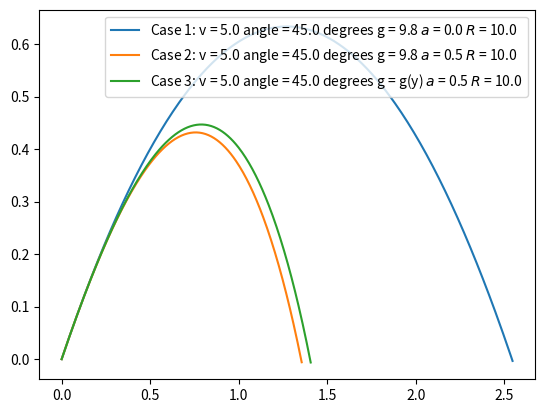

The matplotlib source for this figure:
# -*- coding: utf-8 -*-
"""
Created on Mon Sep 16 21:55:37 2019

PHYS 639 >>> Assignments >>> Week 5 >>> ODE II
HUYNH LAM

"""
#%%===================================================================================================================================================
#=====================================================================================================================================================
#=========== Week 5 >> Solve a differential equation describing motion of a projectile launched with some initial velocity and angle. ================
#=========== You have to find x(t), y(t), and plot the trajectories.                                                                  ================
#=========== (T1) Solve a simple projectile motion without air resistance and constant g.                                             ================
#=========== (T1-T3) Add air resistance term that's proportional to the velocity squared.                                             ================
#=========== (T1-T3) Account for the fact that g changes with the elevation (1/R2).                                                   ================
#=========== Do the results change in the expected way when you change initial conditions and parameters?)                            ================
#=====================================================================================================================================================
#=====================================================================================================================================================

# Import libraries
import numpy as np #math library
import matplotlib.pyplot as plt # Plotting library

#==============================================================================================================================
# Function to solve second order ODE 
# It takes in the intial conditions
##### (x0,f0), the upper limit of the range you want to solve your ODE (high),
##### Initial time t0        ##### Initial positions x0, y0         ##### Initial velocity v     ##### Launch angle in degrees "angle"
##### Final time tf          ##### Number of steps Nsteps           ##### Base line (landscape) "y_base"
# It gives out the positions as function of time (t,x,y)
#==============================================================================================================================
def projectile_trajectories(t0, x0, y0, v, angle, tf, Nsteps, ax, ay, y_base):
    # Initialize array with discrete values of time
    t = np.linspace(t0,tf,Nsteps)
    # Initialize array to store the solution of f(x,y)
    x = np.zeros(len(t))
    y = np.zeros(len(t))
    # step size
    dt = (tf - t0)/Nsteps
    # First value of (x,y,vx,vy) is the initial condition
    x[0] = x0
    y[0] = y0
    # Angle from degrees to radiants
    angle = angle/180*np.pi
    vx = v*np.cos(angle)
    vy = v*np.sin(angle)
    # Loop to calculate velocity from acceleration
    # and from acceleration to location
    for i in range(1,Nsteps):
        if y[i-1] >= y_base:
            vx = vx + ax(x[i-1], v, vx)*dt
            vy = vy + ay(y[i-1], v, vy)*dt
            v = np.sqrt(vx**2+vy**2)
            x[i] = x[i-1] + vx*dt
            y[i] = y[i-1] + vy*dt
        else:
            x[i] = x[i-1]
            y[i] = y[i-1]
    return t, x, y  
#==============================================================================================================================
# Initial conditions
# consider gravity to be a constant
g = 9.8
# drag coefficient
a = 0.5
# Initial time
t0 = 0
# Final time
tf = 25
# Initial positions
x0 = 0
y0 = 0
# Initial velocity
v = 5
# Launch angle
angle = 45
# Number of steps
Nsteps = 10000
# Base line (landscape)
base = 0
# Earth's radius
R = 10
#==============================================================================================================================
# Acceleration as a function of velocity (v) and y
# Case 1: Simple projectile motion without air resistance and constant g
def ay1(y,v,vy):
    return -g
def ax1(x,v,vx):
    return 0
# Case 2: Add air resistance term that's proportional to the velocity squared.
def ay2(y,v,vy):
    return - g - a*v*vy
def ax2(x,v,vx):
    return - a*v*vx
# Case 3: Account for the fact that g changes with the elevation (1/R^2).
def ay3(y,v,vy):
    return - g*R**2/(R+y)**2 - a*v*vy
def ax3(x,v,vx):
    return - a*v*vx
#==============================================================================================================================
t1,x1,y1 = projectile_trajectories(t0, x0, y0, v, angle, tf, Nsteps, ax1, ay1, base)
plt.plot(x1, y1, label = 'Case 1: v = %.1f angle = %.1f degrees g = %.1f $a$ = %.1f $R$ = %.1f' %(v,angle,g,0,R))

t2,x2,y2 = projectile_trajectories(t0, x0, y0, v, angle, tf, Nsteps, ax2, ay2,base)
plt.plot(x2, y2, label = 'Case 2: v = %.1f angle = %.1f degrees g = %.1f $a$ = %.1f $R$ = %.1f' %(v,angle,g,a,R))

t3,x3,y3 = projectile_trajectories(t0, x0, y0, v, angle, tf, Nsteps, ax3, ay3,base)
plt.plot(x3, y3, label = 'Case 3: v = %.1f angle = %.1f degrees g = g(y) $a$ = %.1f $R$ = %.1f' %(v,angle,a,R))
    
plt.legend()
plt.show()